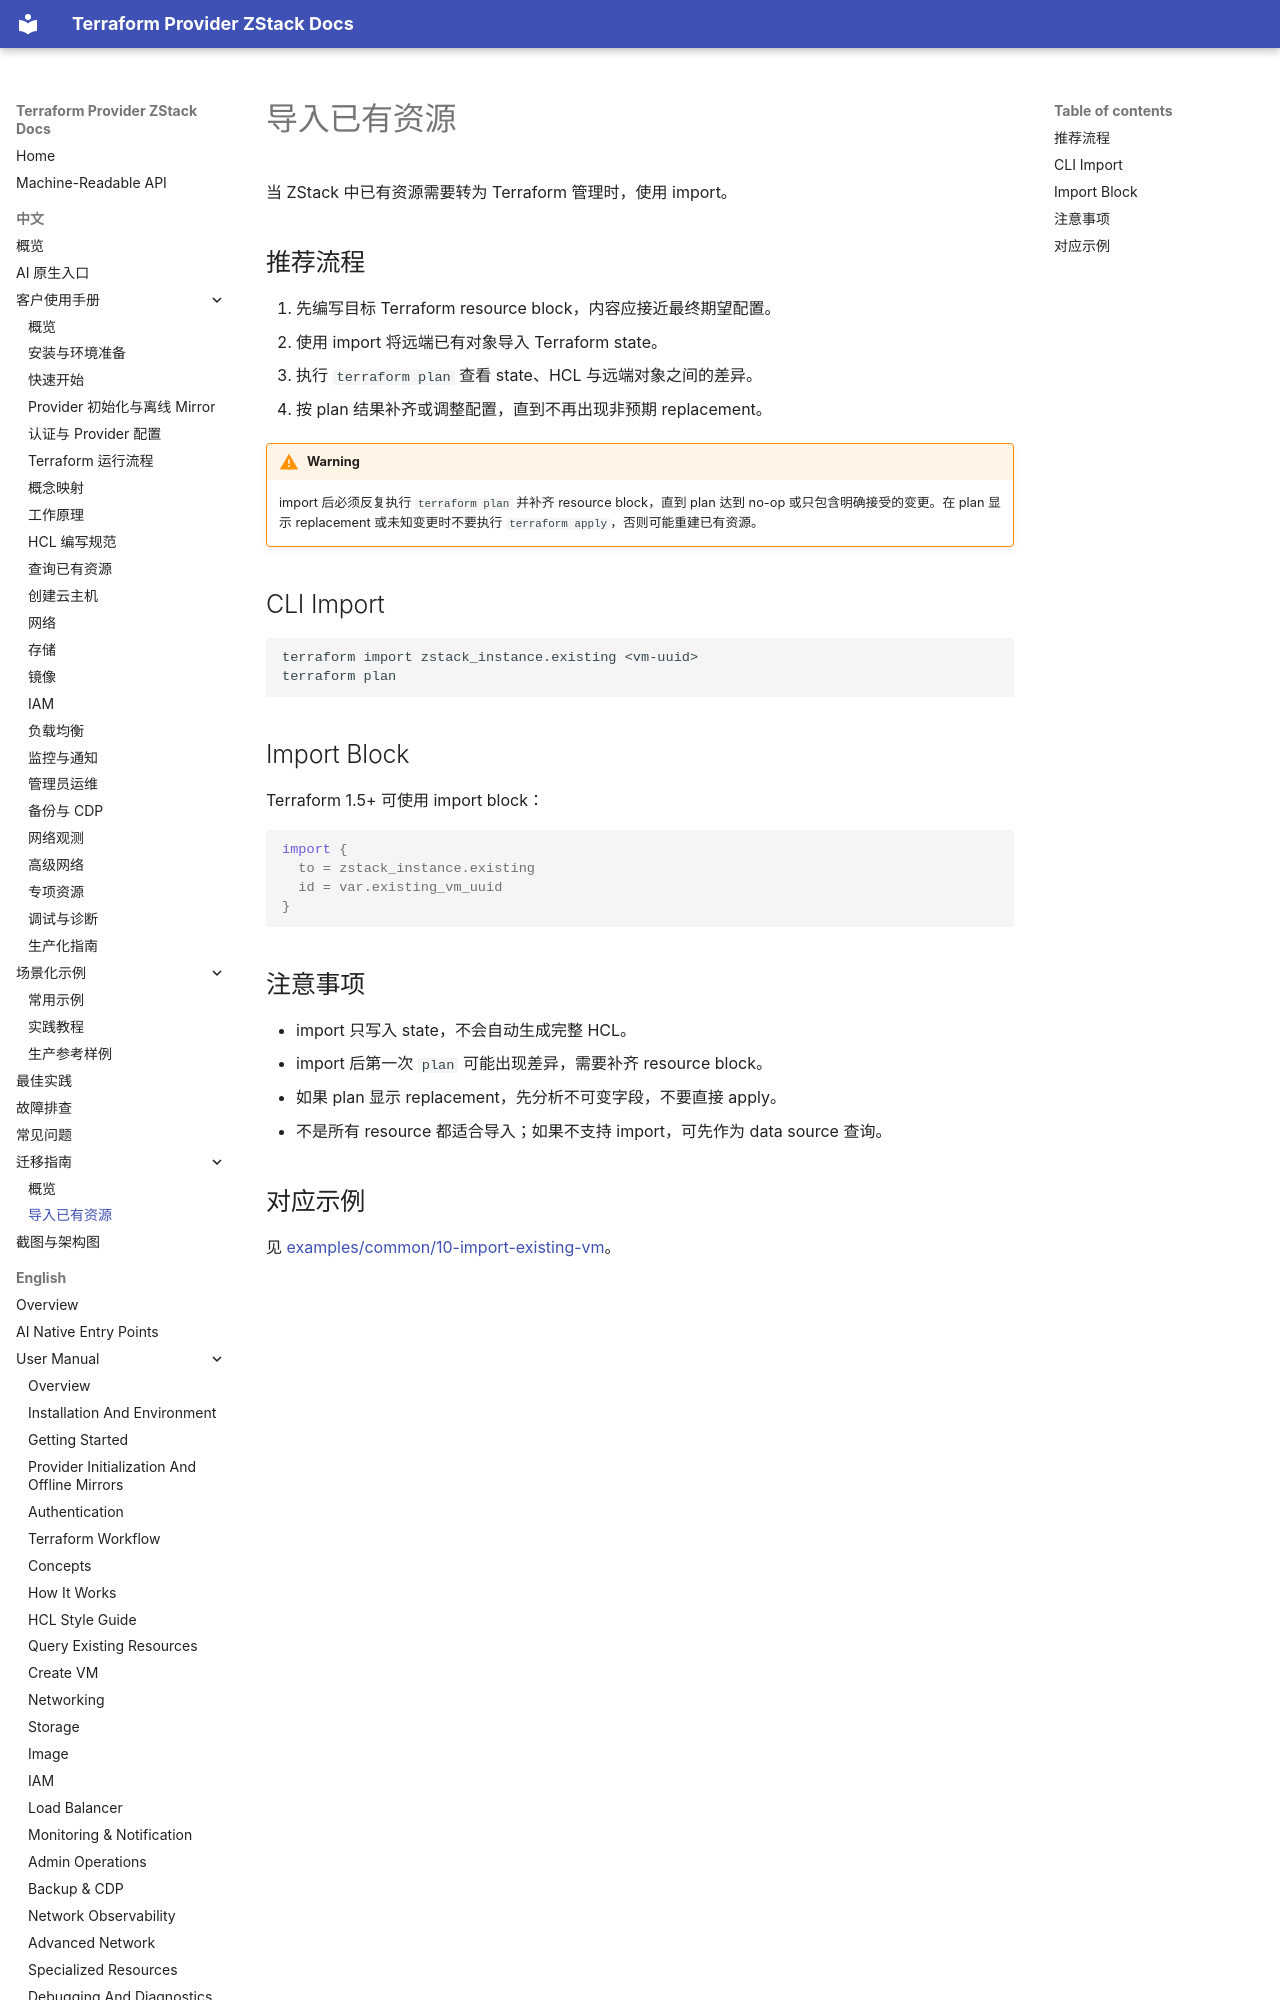

repository: terraform-zstack-modules/terraform-provider-zstack-docs · page: zh/migration/import-existing-resources/index.html · generator: mkdocs

# 导入已有资源

当 ZStack 中已有资源需要转为 Terraform 管理时，使用 import。

## 推荐流程

1. 先编写目标 Terraform resource block，内容应接近最终期望配置。
2. 使用 import 将远端已有对象导入 Terraform state。
3. 执行 `terraform plan` 查看 state、HCL 与远端对象之间的差异。
4. 按 plan 结果补齐或调整配置，直到不再出现非预期 replacement。

!!! warning
    import 后必须反复执行 `terraform plan` 并补齐 resource block，直到
    plan 达到 no-op 或只包含明确接受的变更。在 plan 显示 replacement
    或未知变更时不要执行 `terraform apply`，否则可能重建已有资源。

## CLI Import

```bash
terraform import zstack_instance.existing <vm-uuid>
terraform plan
```

## Import Block

Terraform 1.5+ 可使用 import block：

```hcl
import {
  to = zstack_instance.existing
  id = var.existing_vm_uuid
}
```
